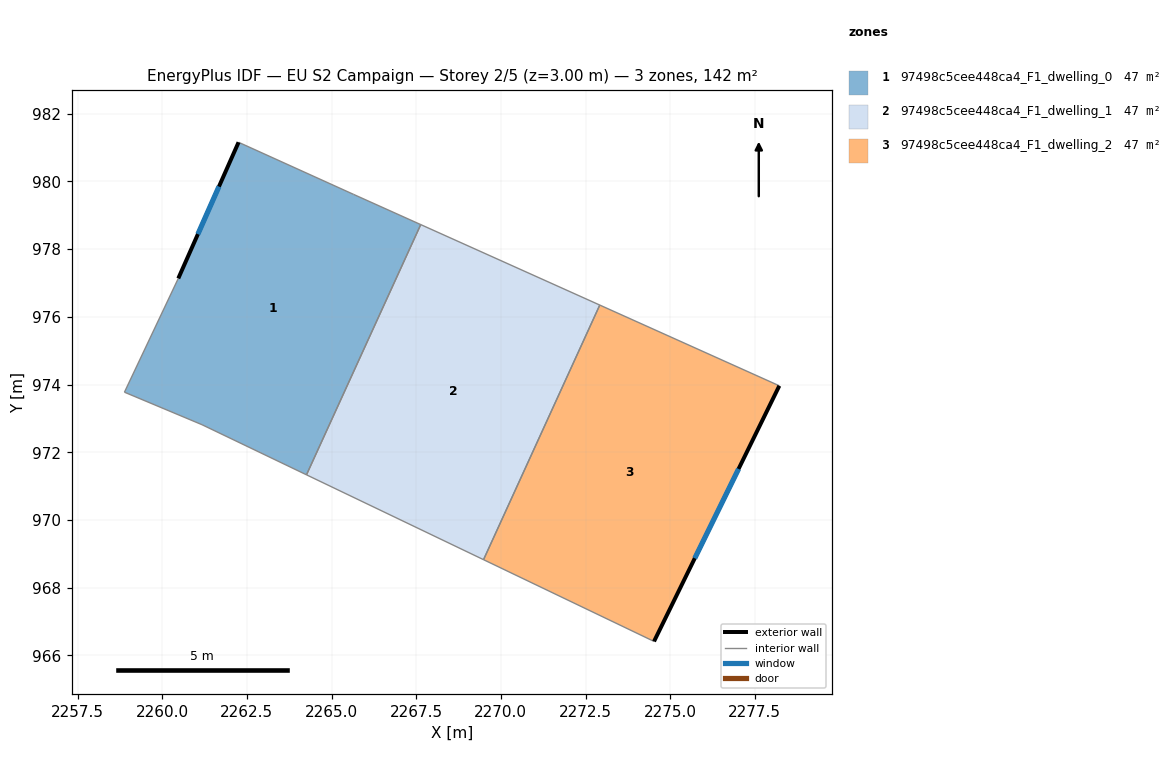
=== STOREY PLAN SPEC (per zone: floor XY polygon, exterior-wall plan segments, windows/doors) ===
zone 1: 97498c5cee448ca4_F1_dwelling_0  (47.5 m²)
  floor: (2267.63, 978.72) (2264.26, 971.33) (2261.17, 972.82) (2258.88, 973.78) (2260.47, 977.13) (2262.25, 981.16) (2265.65, 979.62)
  exterior wall: (2262.25, 981.16) – (2260.47, 977.13)  [4.4 m]
    window: (2261.68, 979.85) – (2261.05, 978.44)  [1.6 m²]
  interior walls: 6
zone 2: 97498c5cee448ca4_F1_dwelling_1  (47.5 m²)
  floor: (2272.92, 976.35) (2269.49, 968.83) (2264.26, 971.33) (2267.63, 978.72)
  interior walls: 4
zone 3: 97498c5cee448ca4_F1_dwelling_2  (47.5 m²)
  floor: (2278.22, 973.96) (2274.52, 966.42) (2269.49, 968.83) (2272.92, 976.35)
  exterior wall: (2274.52, 966.42) – (2278.22, 973.96)  [8.4 m]
    window: (2275.73, 968.87) – (2277.02, 971.51)  [3.1 m²]
  interior walls: 3

=== DERIVED (storey summary) ===
Building: EU S2 Campaign
Storey: 2 of 5  (floor level z = 3.00 m)
Storey gross floor area: 142.5 m²
Zones on this storey: 3
  - 97498c5cee448ca4_F1_dwelling_0: floor 47.5 m²; exterior wall 4.4 m (13.2 m²); 1 window(s) 1.6 m²; WWR 12.2%
  - 97498c5cee448ca4_F1_dwelling_1: floor 47.5 m²
  - 97498c5cee448ca4_F1_dwelling_2: floor 47.5 m²; exterior wall 8.4 m (25.2 m²); 1 window(s) 3.1 m²; WWR 12.2%
Zone adjacency (shared interzone walls):
  - 97498c5cee448ca4_F1_dwelling_0 ↔ 97498c5cee448ca4_F1_dwelling_1
  - 97498c5cee448ca4_F1_dwelling_1 ↔ 97498c5cee448ca4_F1_dwelling_2